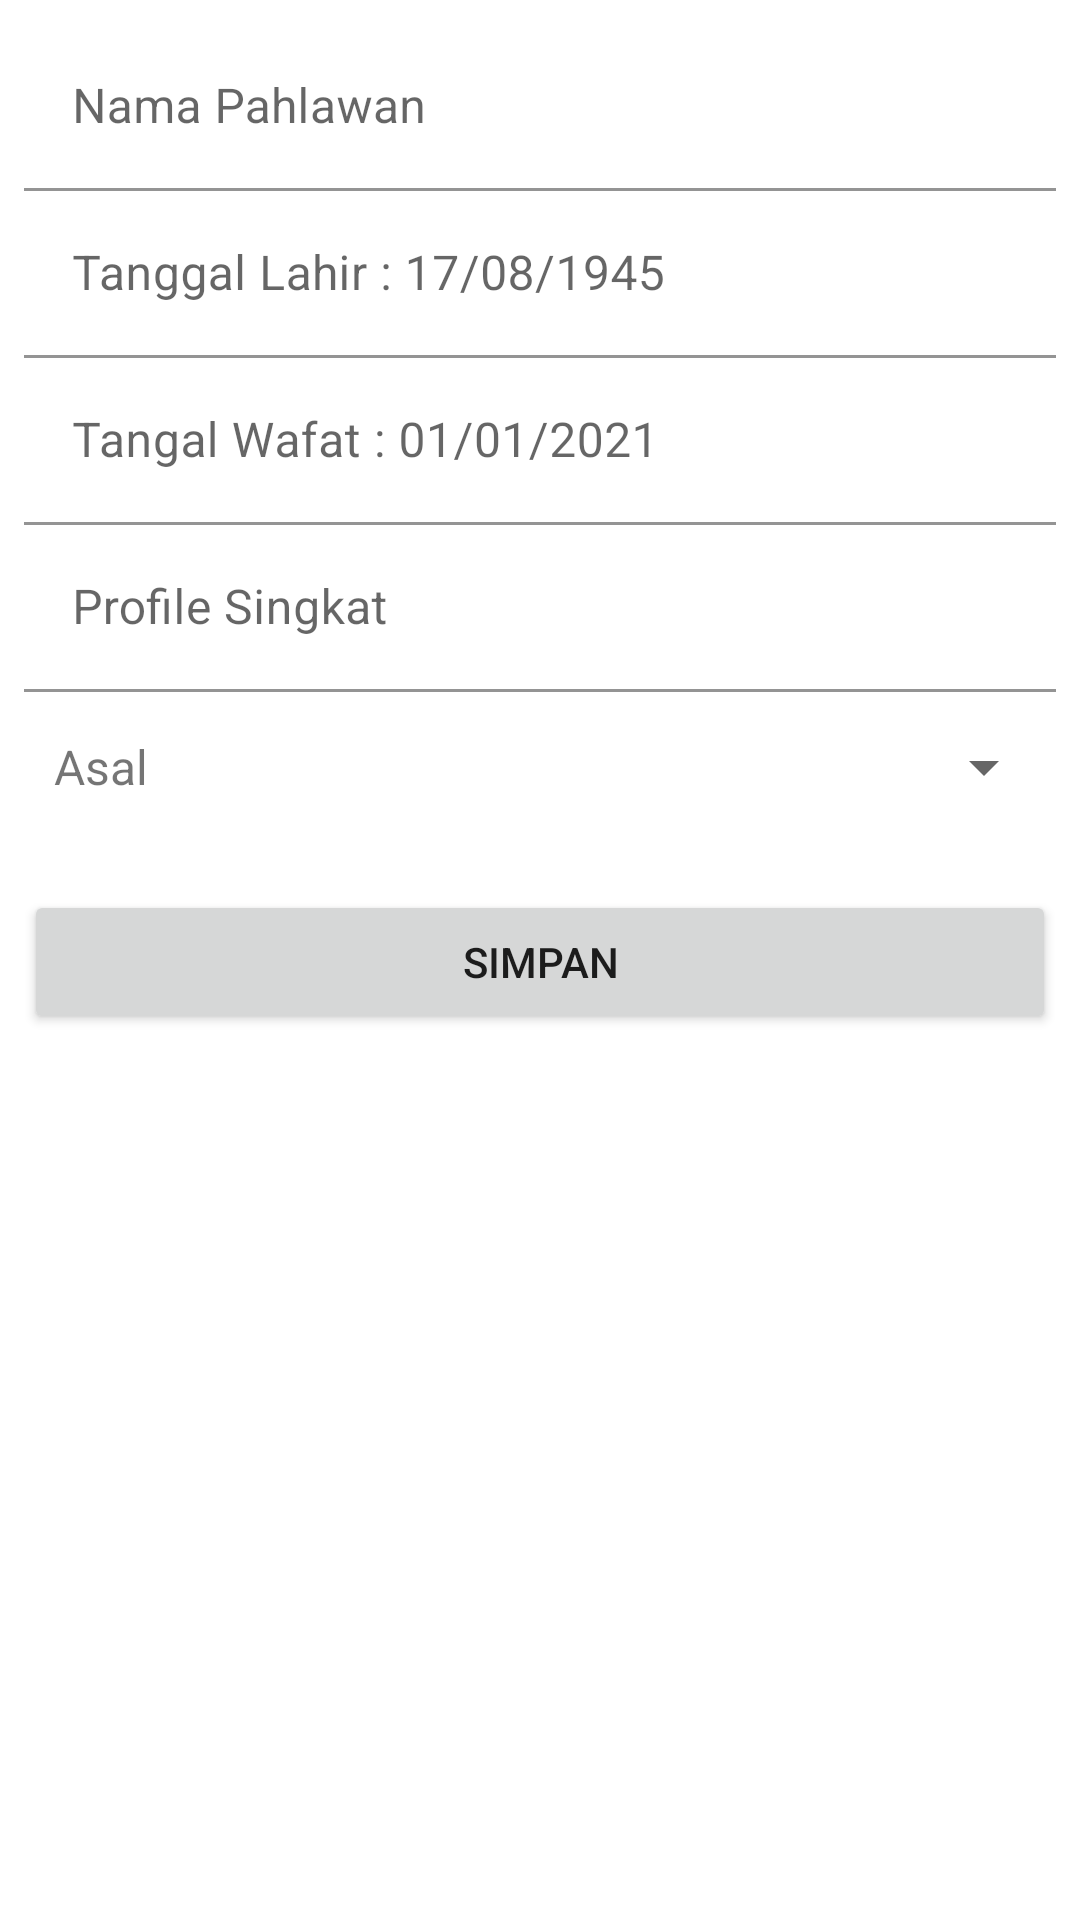

Reconstruct the res/layout file that produces this screen, plus the resources it refers to.
<!-- AndroidManifest.xml: activity theme Theme.PahlawanNasional.NoActionBar -->
<!-- res/layout/activity_form_pahlawan.xml -->
<?xml version="1.0" encoding="utf-8"?>
<LinearLayout xmlns:android="http://schemas.android.com/apk/res/android"
    xmlns:app="http://schemas.android.com/apk/res-auto"
    xmlns:tools="http://schemas.android.com/tools"
    android:layout_width="match_parent"
    android:layout_height="match_parent"
    android:padding="8dp"
    android:orientation="vertical"
    tools:context=".FormPahlawanActivity">


    <com.google.android.material.textfield.TextInputLayout
        android:id="@+id/til_nama_pahlawan"
        android:layout_width="match_parent"
        android:layout_height="wrap_content">

        <com.google.android.material.textfield.TextInputEditText
            android:layout_width="match_parent"
            android:layout_height="wrap_content"
            android:background="@color/white"
            android:hint="Nama Pahlawan " />
    </com.google.android.material.textfield.TextInputLayout>

    <com.google.android.material.textfield.TextInputLayout
        android:id="@+id/til_tahun_lahir"
        android:layout_width="match_parent"
        android:layout_height="wrap_content">

        <com.google.android.material.textfield.TextInputEditText
            android:layout_width="match_parent"
            android:layout_height="wrap_content"
            android:background="@color/white"
            android:hint="Tanggal Lahir : 17/08/1945 " />
    </com.google.android.material.textfield.TextInputLayout>

    <com.google.android.material.textfield.TextInputLayout
        android:id="@+id/til_tahun_wafat"
        android:layout_width="match_parent"
        android:layout_height="wrap_content">

        <com.google.android.material.textfield.TextInputEditText
            android:layout_width="match_parent"
            android:layout_height="wrap_content"
            android:background="@color/white"
            android:hint="Tangal Wafat : 01/01/2021" />
    </com.google.android.material.textfield.TextInputLayout>

    <com.google.android.material.textfield.TextInputLayout
        android:id="@+id/til_profile"
        android:layout_width="match_parent"
        android:layout_height="wrap_content">

        <com.google.android.material.textfield.TextInputEditText
            android:layout_width="match_parent"
            android:layout_height="wrap_content"
            android:background="@color/white"
            android:hint="Profile Singkat " />
    </com.google.android.material.textfield.TextInputLayout>

    <LinearLayout
        android:layout_width="match_parent"
        android:layout_height="wrap_content"
        android:orientation="horizontal"
        android:gravity="center_vertical">

        <TextView
            android:layout_width="wrap_content"
            android:layout_height="wrap_content"
            android:layout_marginLeft="10dp"
            android:textSize="16dp"
            android:text="Asal" />

        <Spinner
            android:id="@+id/spn_asal"
            android:layout_marginStart="8dp"
            android:layout_width="match_parent"
            android:layout_height="50dp" />
    </LinearLayout>

    <Button
        android:id="@+id/btn_simpan"
        android:layout_width="match_parent"
        android:layout_height="wrap_content"
        android:layout_marginTop="16dp"
        android:text="Simpan" />
</LinearLayout>
<!-- resources referenced by this layout -->
<resources>
  <color name="white">#FFFFFFFF</color>
  <style name="Theme.PahlawanNasional.NoActionBar">
          <item name="windowActionBar">false</item>
          <item name="windowNoTitle">true</item>
      </style>
</resources>
